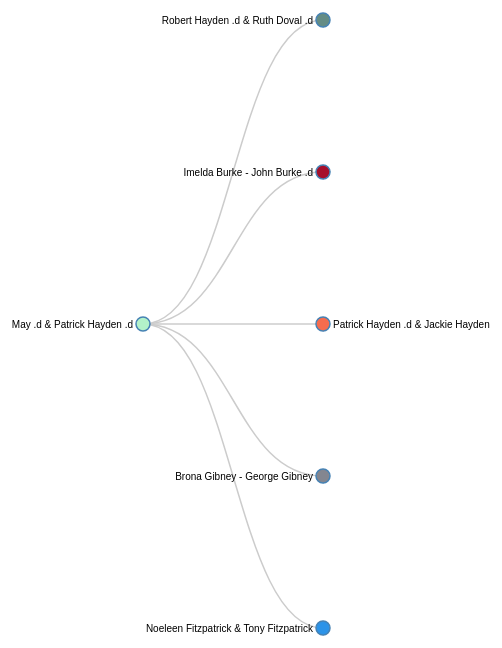
D3 v3 page, settled after 480 driven frames (8 s of simulated time); the page loaded 1 data file(s).


    var margin = {
        top: 20,
        right: 120,
        bottom: 20,
        left: 320
      },
      width = 960 - margin.right - margin.left,
      height = 800 - margin.top - margin.bottom;

    var i = 0,
      duration = 750,
      root;

    var color = ["#2C93E8", "#838690", "#F56C4E", "#A60F2B", "#648C85", "#B3F2C9", "#528C18", "#C3F25C", "#2C93E8", "#838690", "#F56C4E", "#A60F2B", "#648C85", "#B3F2C9", "#528C18", "#C3F25C", "#2C93E8", "#838690", "#F56C4E", "#A60F2B", "#648C85",
      "#B3F2C9", "#528C18", "#C3F25C", "#2C93E8", "#838690", "#F56C4E", "#A60F2B", "#648C85", "#B3F2C9", "#528C18", "#C3F25C", "#2C93E8", "#838690", "#F56C4E", "#A60F2B", "#648C85", "#B3F2C9", "#528C18", "#C3F25C"
    ];

    var tree = d3.layout.tree()
      .size([height, width]);

    var diagonal = d3.svg.diagonal()
      .projection(function(d) {
        return [d.y, d.x];
      });

    var svg = d3.select("body").append("svg")
      .attr("width", width + margin.right + margin.left)
      .attr("height", height + margin.top + margin.bottom)
      .append("g")
      .attr("transform", "translate(" + margin.left + "," + margin.top + ")");

    d3.json("data.json", function(error, flare) {
      if (error) throw error;

      root = flare;
      root.x0 = height / 2;
      root.y0 = 0;

      function collapse(d) {
        if (d.children) {
          d._children = d.children;
          d._children.forEach(collapse);
          d.children = null;
        }
      }

      root.children.forEach(collapse);
      update(root);
    });

    d3.select(self.frameElement).style("height", "800px");

    function update(source) {

      // Compute the new tree layout.
      var nodes = tree.nodes(root).reverse(),
        links = tree.links(nodes);

      // Normalize for fixed-depth.
      nodes.forEach(function(d) {
        d.y = d.depth * 180;
      });

      // Update the nodes…
      var node = svg.selectAll("g.node")
        .data(nodes, function(d) {
          return d.id || (d.id = ++i);
        });

      // Enter any new nodes at the parent's previous position.
      var nodeEnter = node.enter().append("g")
        .attr("class", "node")
        .attr("transform", function(d) {
          return "translate(" + source.y0 + "," + source.x0 + ")";
        })
        .on("click", click);

      nodeEnter.append("circle")
        .attr("r", 1e-6)
        .style("fill", function(d) {
          return d._children ? "lightsteelblue" : "#fff";
        });

      nodeEnter.append("text")
        .attr("x", function(d) {
          return d.children || d._children ? -10 : 10;
        })
        .attr("dy", ".35em")
        .attr("text-anchor", function(d) {
          return d.children || d._children ? "end" : "start";
        })
        .text(function(d) {
          return d.name;
        })
        .style("fill-opacity", 1e-6);

      // Transition nodes to their new position.
      var nodeUpdate = node.transition()
        .duration(duration)
        .attr("transform", function(d) {
          return "translate(" + d.y + "," + d.x + ")";
        });

      nodeUpdate.select("circle")
        .attr("r", 7)
        .style("fill", function(d, i) {
          // return d._children ? "lightsteelblue" : "#fff";
          return color[i];
        });

      nodeUpdate.select("text")
        .style("fill-opacity", 1);

      // Transition exiting nodes to the parent's new position.
      var nodeExit = node.exit().transition()
        .duration(duration)
        .attr("transform", function(d) {
          return "translate(" + source.y + "," + source.x + ")";
        })
        .remove();

      nodeExit.select("circle")
        .attr("r", 1e-6);

      nodeExit.select("text")
        .style("fill-opacity", 1e-6);

      // Update the links…
      var link = svg.selectAll("path.link")
        .data(links, function(d) {
          return d.target.id;
        });

      // Enter any new links at the parent's previous position.
      link.enter().insert("path", "g")
        .attr("class", "link")
        .attr("d", function(d) {
          var o = {
            x: source.x0,
            y: source.y0
          };
          return diagonal({
            source: o,
            target: o
          });
        });

      // Transition links to their new position.
      link.transition()
        .duration(duration)
        .attr("d", diagonal);

      // Transition exiting nodes to the parent's new position.
      link.exit().transition()
        .duration(duration)
        .attr("d", function(d) {
          var o = {
            x: source.x,
            y: source.y
          };
          return diagonal({
            source: o,
            target: o
          });
        })
        .remove();

      // Stash the old positions forr transition.
      nodes.forEach(function(d) {
        d.x0 = d.x;
        d.y0 = d.y;
      });
    }

    // Toggle children on click.
    function click(d) {
      if (d.children) {
        d._children = d.children;
        d.children = null;
      } else {
        d.children = d._children;
        d._children = null;
      }
      update(d);
    }
  

### data: data.json
{
 "name": "May .d & Patrick Hayden .d",
 "children": [
  {
   "name": "Robert Hayden .d & Ruth Doval .d",
   "children": [
    "{... 2 keys}"
   ]
  },
  {
   "name": "Imelda Burke - John Burke .d",
   "children": [
    "{... 2 keys}",
    "{... 2 keys}"
   ]
  },
  {
   "name": "Patrick Hayden .d & Jackie Hayden"
  },
  {
   "name": "Brona Gibney - George Gibney",
   "children": [
    "{... 2 keys}",
    "{... 1 keys}",
    "{... 2 keys}"
   ]
  },
  {
   "name": "Noeleen Fitzpatrick & Tony Fitzpatrick",
   "children": [
    "{... 2 keys}",
    "{... 2 keys}",
    "{... 2 keys}",
    "{... 1 keys}"
   ]
  }
 ]
}